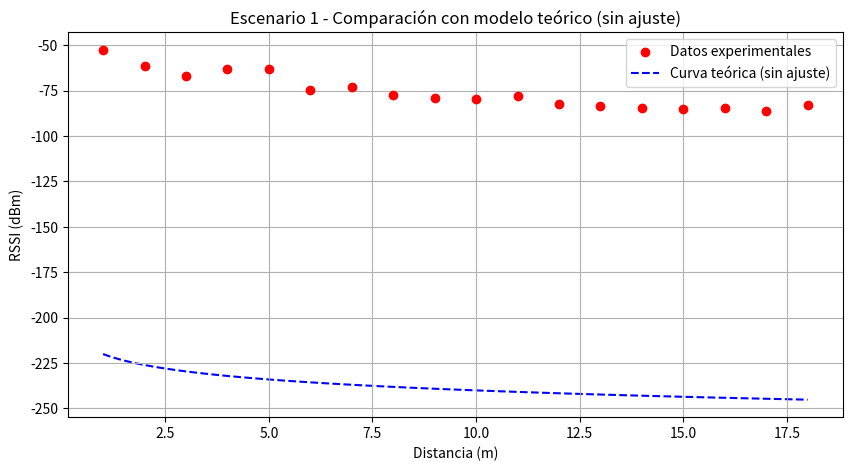
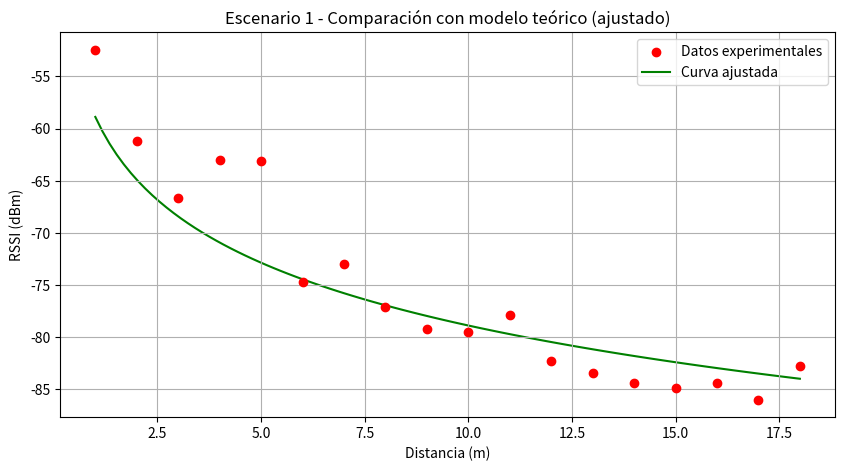

Reproduce these figures in Python, in order.
import numpy as np
import matplotlib.pyplot as plt

# Parámetros del modelo de propagación en espacio libre
f = 2.4e9  # Frecuencia en Hz (2.4 GHz)
c = 3e8  # Velocidad de la luz en m/s
lambda_ = c / f  # Longitud de onda
Pt = 0  # Potencia transmitida en dBm
Gt = 0  # Ganancia de la antena transmisora en dB
Gr = 0  # Ganancia de la antena receptora en dB

# Datos experimentales - Escenario 1
distancia_esc1 = np.array([1, 2, 3, 4, 5, 6, 7, 8, 9, 10, 11, 12, 13, 14, 15, 16, 17, 18])
rssi_esc1 = np.array([-52.43, -61.22, -66.69, -63.00, -63.15, -74.71, -73.03, -77.15, -79.18,
                      -79.49, -77.86, -82.29, -83.42, -84.42, -84.87, -84.40, -85.99, -82.78])

# Modelo teórico sin ajuste
d_teorico = np.linspace(1, 18, 100)  # Distancias para la curva teórica
rssi_teorico = Pt + Gt + Gr - 20 * np.log10(d_teorico) - 20 * np.log10(f) - 32.44  # Fórmula teórica

# Ajuste de la curva teórica para que coincida mejor con los datos experimentales
desplazamiento_esc1 = np.mean(rssi_esc1[:5] - rssi_teorico[:5])
rssi_ajustado_esc1 = rssi_teorico + desplazamiento_esc1

# --- GRAFICAR ESCENARIO 1 ---
plt.figure(figsize=(10, 5))
plt.scatter(distancia_esc1, rssi_esc1, color='red', label="Datos experimentales", zorder=2)
plt.plot(d_teorico, rssi_teorico, linestyle='dashed', color='blue', label="Curva teórica (sin ajuste)", zorder=1)

# Configuración del gráfico
plt.xlabel("Distancia (m)")
plt.ylabel("RSSI (dBm)")
plt.title("Escenario 1 - Comparación con modelo teórico (sin ajuste)")
plt.legend()
plt.grid(True)
plt.show()

# --- GRAFICAR ESCENARIO 1 CON AJUSTE ---
plt.figure(figsize=(10, 5))
plt.scatter(distancia_esc1, rssi_esc1, color='red', label="Datos experimentales", zorder=2)
plt.plot(d_teorico, rssi_ajustado_esc1, linestyle='solid', color='green', label="Curva ajustada", zorder=1)

# Configuración del gráfico
plt.xlabel("Distancia (m)")
plt.ylabel("RSSI (dBm)")
plt.title("Escenario 1 - Comparación con modelo teórico (ajustado)")
plt.legend()
plt.grid(True)
plt.show()

